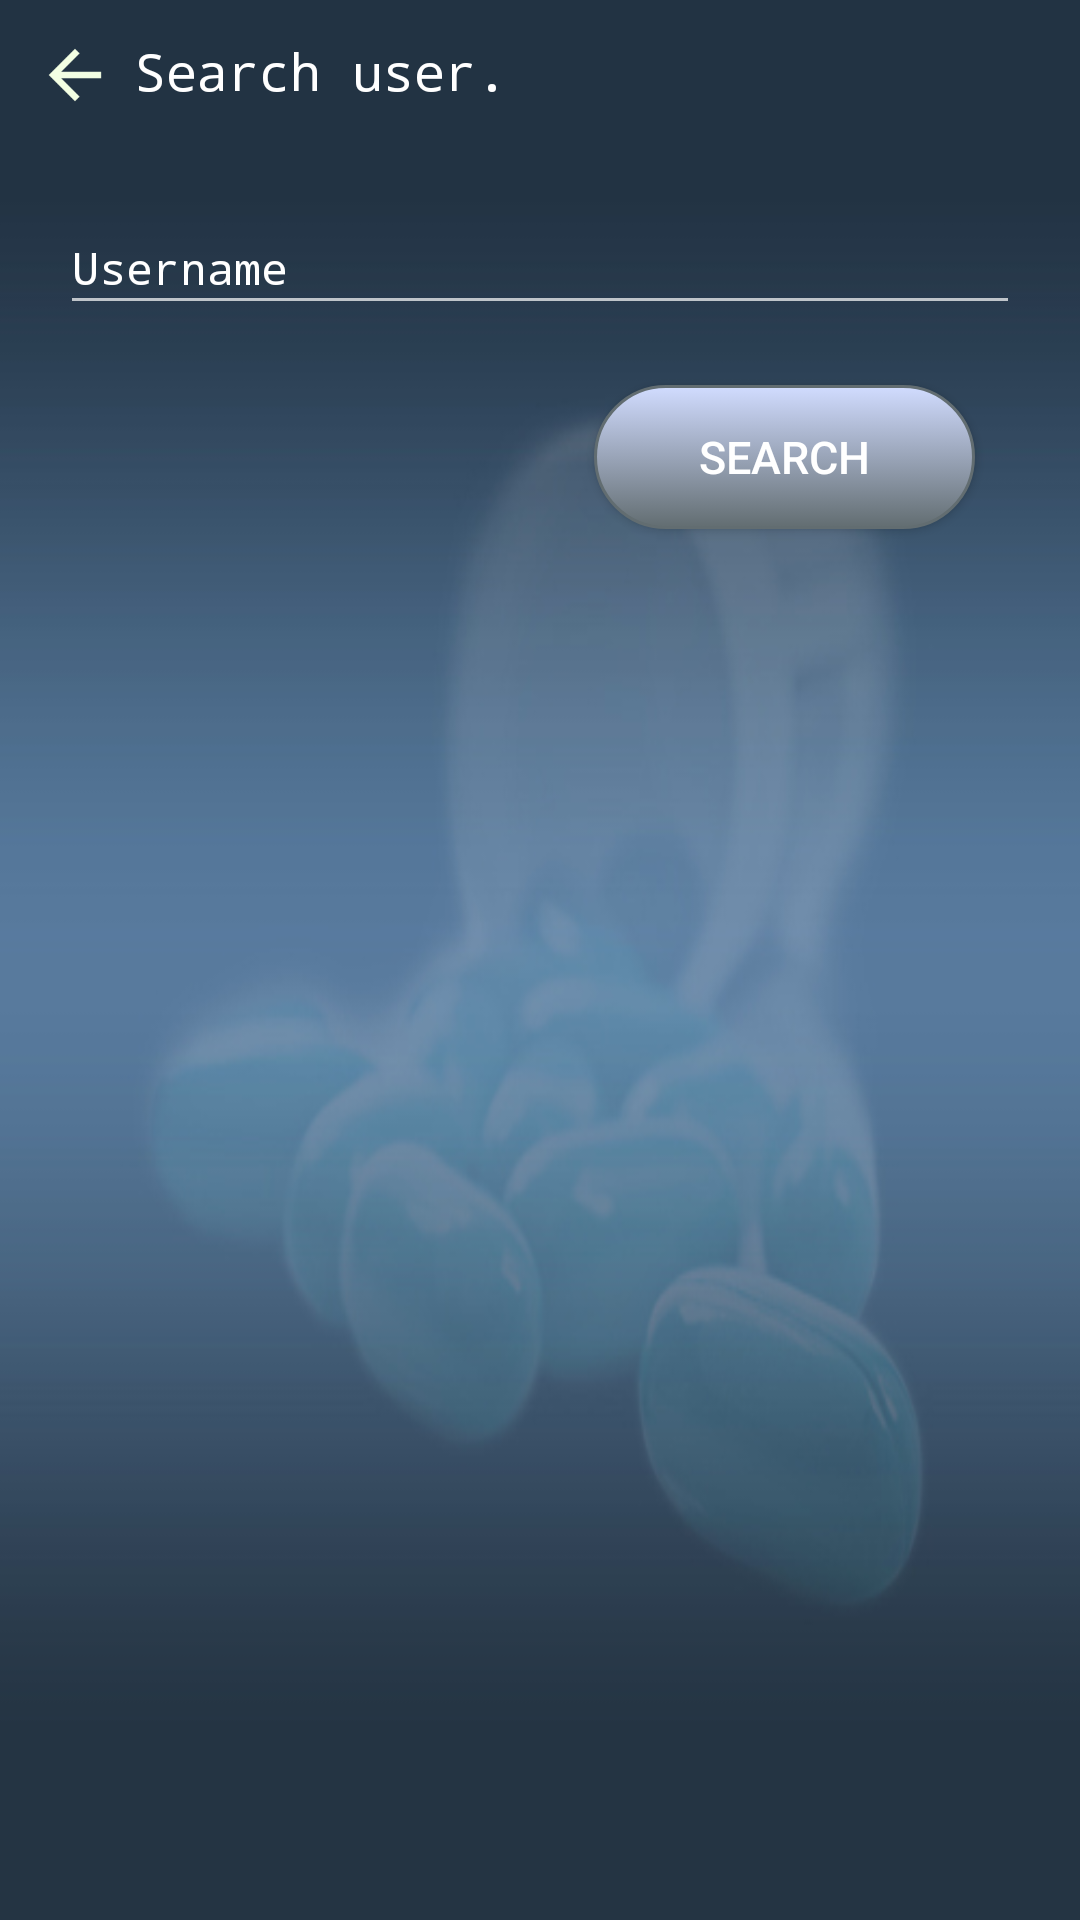

Produce the Android XML layout that renders to this screen, including the resource entries it uses.
<!-- AndroidManifest.xml: application theme Theme.AppCompat.NoActionBar -->
<!-- res/layout/activity_search_user.xml -->
<?xml version="1.0" encoding="utf-8"?>
<RelativeLayout xmlns:android="http://schemas.android.com/apk/res/android"
    xmlns:tools="http://schemas.android.com/tools"
    xmlns:app="http://schemas.android.com/apk/res-auto"
    android:id="@+id/activity_user_activity"
    android:layout_width="match_parent"
    android:layout_height="match_parent"
    android:background="@drawable/grad2"
    tools:context="com.example.izteeb.PMO.search_user">

    <Button
        android:layout_width="30dp"
        android:layout_height="30dp"
        android:background="@mipmap/arrow_back"
        android:id="@+id/back_bttn31"
        android:layout_marginTop="10dp"
        android:layout_marginLeft="10dp"
        />
    <TextView
        android:layout_width="wrap_content"
        android:layout_height="wrap_content"
        android:textSize="17sp"
        android:layout_marginLeft="5dp"
        android:fontFamily="monospace"
        android:textColor="@color/white"
        android:textStyle="normal"
        android:text="Search user."
        android:layout_alignBaseline="@id/back_bttn31"
        android:layout_toEndOf="@id/back_bttn31"/>

    <android.support.design.widget.TextInputLayout
        android:layout_below="@id/back_bttn31"
        android:layout_width="match_parent"
        android:layout_height="wrap_content"
        android:textColorHint="#FFF"
        android:layout_marginLeft="10dp"
        android:layout_marginRight="10dp"
        android:layout_marginTop="20dp"
        android:id="@+id/search_username_text_layout3"
        >

        <android.support.design.widget.TextInputEditText
            android:layout_width="match_parent"
            android:layout_height="wrap_content"
            android:id="@+id/search_username_text3"
            style="@style/Base.V7.Widget.AppCompat.EditText"
            android:fontFamily="monospace"
            android:hint="Username"
            android:singleLine="true"
            android:textColor="#FFF"
            android:textColorHint="@color/slate"
            android:gravity="left"
            android:textSize="15sp"
            android:paddingRight="15dp"
            android:layout_marginLeft="10dp"
            android:layout_marginRight="10dp"
            />
    </android.support.design.widget.TextInputLayout>

    <Button

        android:layout_width="wrap_content"
        android:layout_height="wrap_content"
        android:layout_below="@id/search_username_text_layout3"
        android:text="SEARCH"
        android:textSize="15sp"
        android:layout_alignEnd="@+id/search_username_text_layout3"
        android:background="@drawable/custom_button3"
        android:paddingRight="35dp"
        android:paddingLeft="35dp"
        android:layout_marginTop="20dp"
        android:layout_marginEnd="25dp"
        android:layout_marginBottom="25dp"
        android:id="@+id/search_user_bttn"
        />


        <ListView
            android:layout_width="match_parent"
            android:layout_height="wrap_content"
            android:layout_below="@id/search_user_bttn"
            android:id="@+id/lv_search_user"
            android:layout_marginTop="10dp"
            >


        </ListView>



</RelativeLayout>
<!-- resources referenced by this layout -->
<resources>
  <color name="slate">#626D71</color>
  <color name="white">#FFF</color>
  <!-- drawable custom_button3 (drawable) -->
  <?xml version="1.0" encoding="utf-8"?>
  <selector xmlns:android="http://schemas.android.com/apk/res/android">
  
      <item android:state_pressed="false">
          <shape android:shape="rectangle">
              <gradient android:startColor="#d1dcff"
                  android:endColor="@color/slate"
                  android:angle="270" />
              <corners android:radius="30dp" />
              <stroke
                  android:width="1dip"
                  android:color="@color/slate" />
              <padding
                  android:bottom="4dp"
                  android:left="4dp"
                  android:right="4dp"
                  android:top="4dp" />
          </shape>
      </item>
  
      <item android:state_pressed="true">
          <shape android:shape="rectangle">
              <gradient android:startColor="@color/slate"
                  android:endColor="@color/slate"
                  android:angle="270" />
              <corners android:radius="30dp" />
              <stroke
                  android:width="2dip"
                  android:color="#d1dcff" />
              <padding
                  android:bottom="4dp"
                  android:left="4dp"
                  android:right="4dp"
                  android:top="4dp" />
          </shape>
      </item>
  
  </selector>
  <!-- drawable grad2: jpg bitmap (drawable-hdpi, 67772 bytes) -->
  <!-- mipmap arrow_back: png bitmap (mipmap-hdpi, 295 bytes) -->
</resources>
